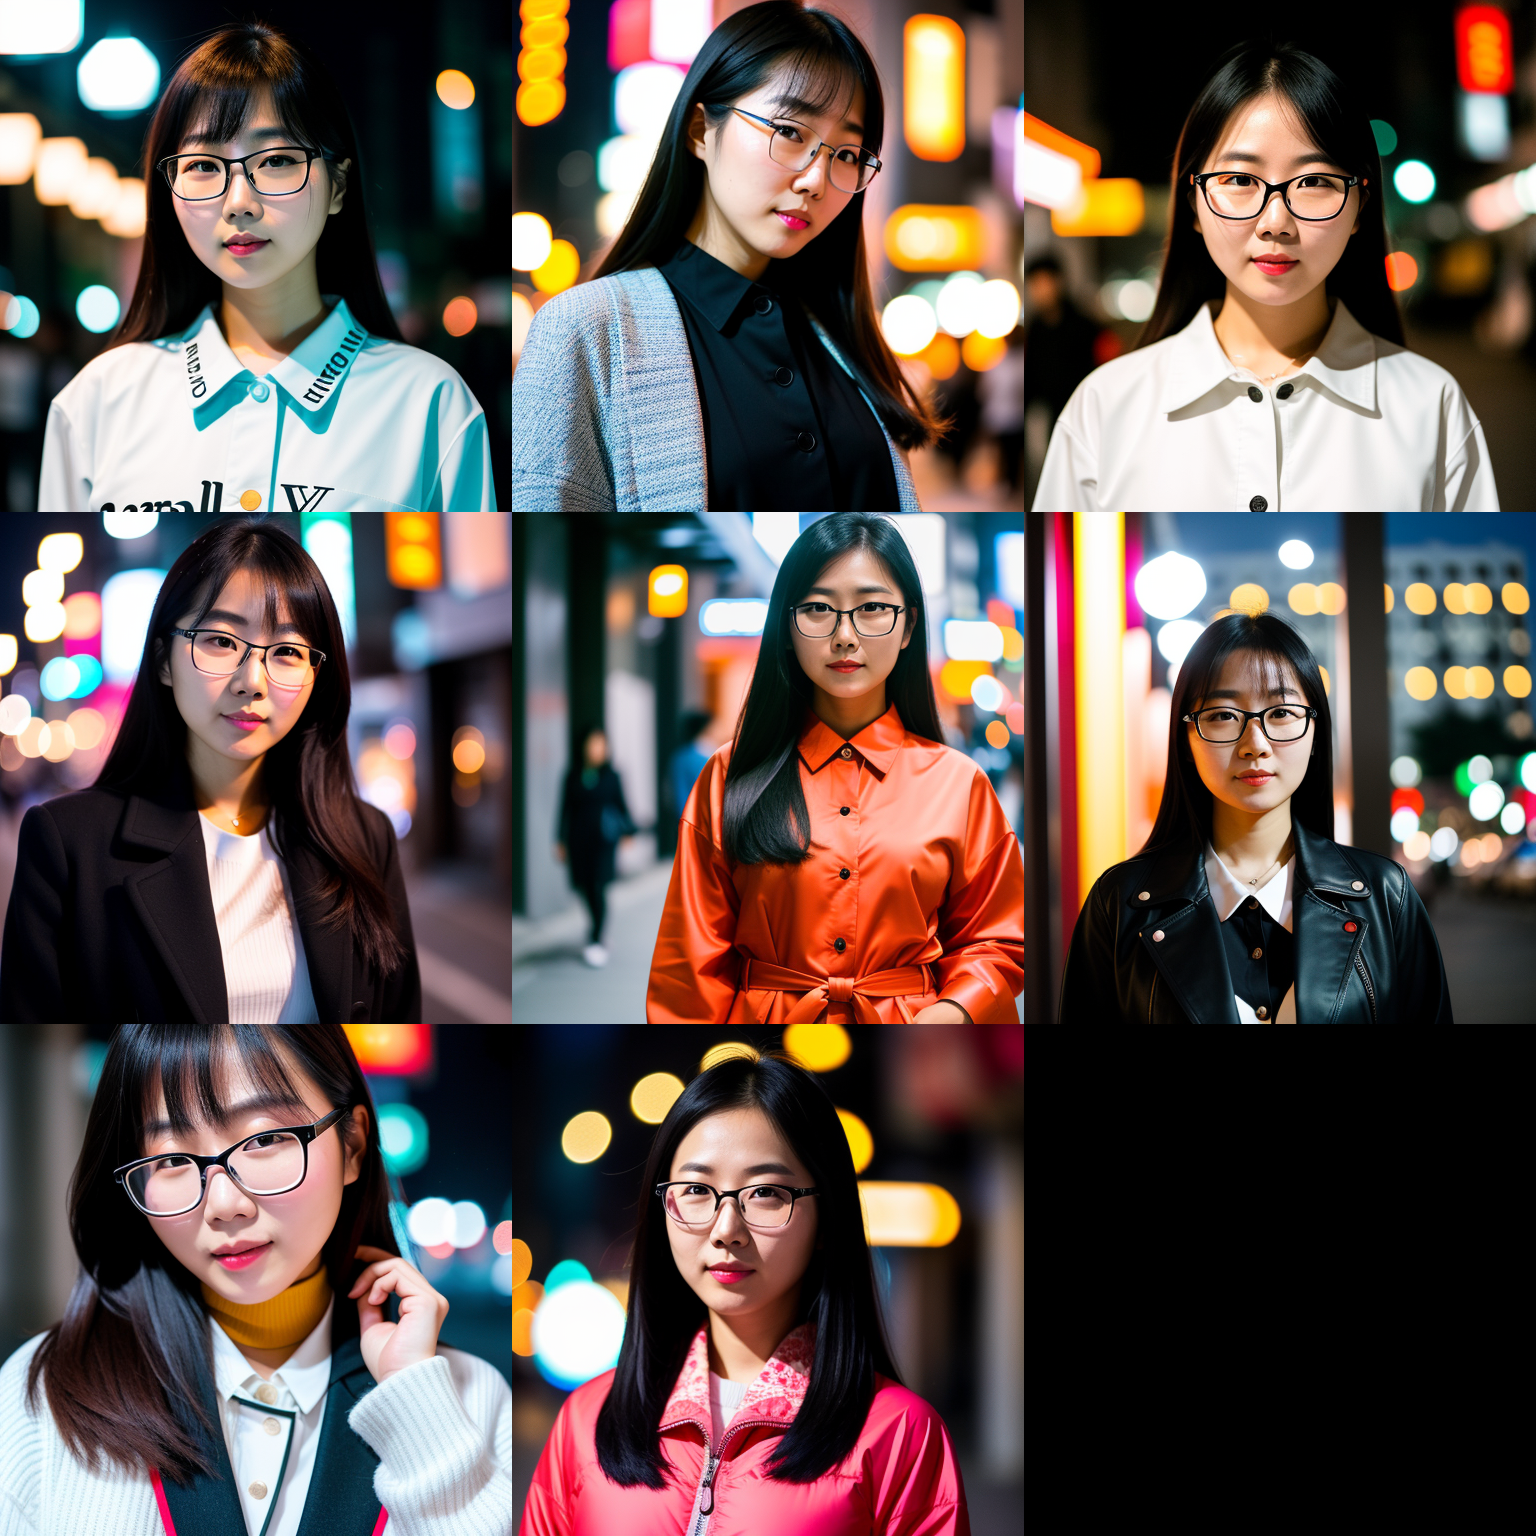
Generation parameters embedded in this image by AUTOMATIC1111 Stable Diffusion web UI or a fork of it (Forge, ...) (PNG 'parameters' text chunk):
RAW photo, a portrait photo of 30 y.o korean woman wearing glass  in clothes, night seoul, (high detailed skin:1.2), 8k uhd, dslr, soft lighting, high quality, film grain, Fujifilm XT3
Negative prompt: (earings, deformed iris, deformed pupils, semi-realistic, cgi, 3d, render, sketch, cartoon, drawing, anime:1.4), text, close up, cropped, out of frame, worst quality, low quality, jpeg artifacts, ugly, duplicate, morbid, mutilated, extra fingers, mutated hands, poorly drawn hands, poorly drawn face, mutation, deformed, blurry, dehydrated, bad anatomy, bad proportions, extra limbs, cloned face, disfigured, gross proportions, malformed limbs, missing arms, missing legs, extra arms, extra legs, fused fingers, too many fingers, long neck
Steps: 77, Sampler: Euler a, CFG scale: 7, Seed: 4208757238, Size: 512x512, Model hash: 20bae33336, Model: realisticVisionV13_v13